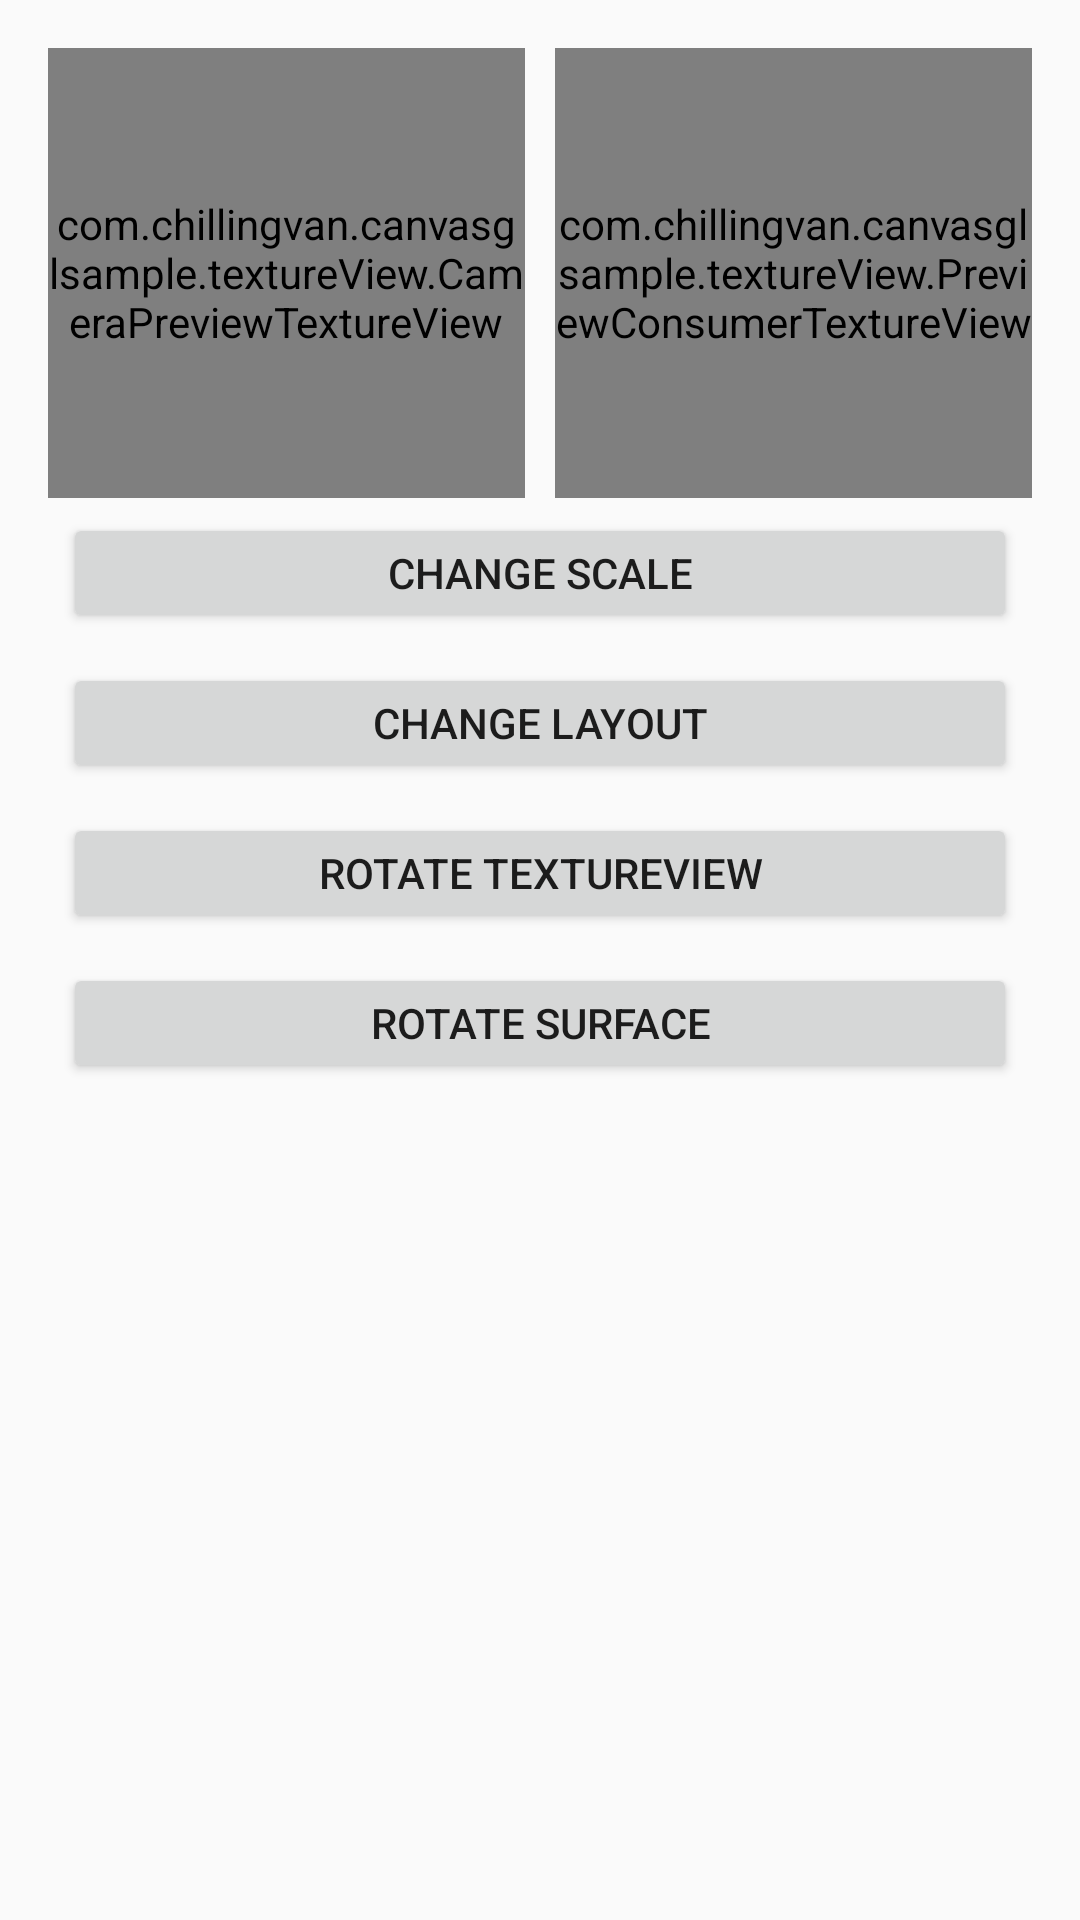

Reconstruct the res/layout file that produces this screen, plus the resources it refers to.
<!-- AndroidManifest.xml: application theme AppTheme -->
<!-- res/layout/activity_texture_canvas.xml -->
<?xml version="1.0" encoding="utf-8"?>
<RelativeLayout
    android:id="@+id/activity_texture_canvas"
    xmlns:android="http://schemas.android.com/apk/res/android"
    xmlns:tools="http://schemas.android.com/tools"
    android:layout_width="match_parent"
    android:layout_height="match_parent"
    android:paddingBottom="@dimen/activity_vertical_margin"
    android:paddingLeft="@dimen/activity_horizontal_margin"
    android:paddingRight="@dimen/activity_horizontal_margin"
    android:paddingTop="@dimen/activity_vertical_margin"
    tools:context="com.chillingvan.canvasglsample.textureView.TextureCameraActivity">


    <ImageView
        android:id="@+id/image_v"
        android:layout_width="wrap_content"
        android:layout_height="wrap_content"
        android:layout_alignParentBottom="true"
        android:layout_alignParentRight="true"/>

    <LinearLayout
        android:layout_width="match_parent"
        android:layout_height="wrap_content"
        android:orientation="vertical"
        >

        <LinearLayout
            android:layout_width="match_parent"
            android:layout_height="wrap_content"
            android:orientation="horizontal"
            >

            <com.chillingvan.canvasglsample.textureView.CameraPreviewTextureView
                android:id="@+id/camera_texture"
                android:layout_width="0dp"
                android:layout_height="150dp"
                android:layout_weight="1"
                />

            <com.chillingvan.canvasglsample.textureView.PreviewConsumerTextureView
                android:id="@+id/camera_texture2"
                android:layout_width="0dp"
                android:layout_height="150dp"
                android:layout_weight="1"
                android:layout_marginLeft="10dp"
                />

        </LinearLayout>

        <Button
            android:layout_width="match_parent"
            android:layout_height="40dp"
            android:layout_margin="5dp"
            android:text="Change Scale"
            android:onClick="onClickChangeSize"
            />

        <Button
            android:layout_width="match_parent"
            android:layout_height="40dp"
            android:layout_margin="5dp"
            android:text="Change Layout"
            android:onClick="onClickChangeLayoutSize"
            />

        <Button
            android:layout_width="match_parent"
            android:layout_height="40dp"
            android:layout_margin="5dp"
            android:text="Rotate TextureView"
            android:onClick="onClickRotateTextureView"
            />

        <Button
            android:layout_width="match_parent"
            android:layout_height="40dp"
            android:layout_margin="5dp"
            android:text="Rotate Surface"
            android:onClick="onClickRotateSurface"
            />

    </LinearLayout>


</RelativeLayout>
<!-- resources referenced by this layout -->
<resources>
  <dimen name="activity_horizontal_margin">16dp</dimen>
  <dimen name="activity_vertical_margin">16dp</dimen>
  <style name="AppTheme" parent="Theme.AppCompat.Light.DarkActionBar">
          
          <item name="colorPrimary">@color/colorPrimary</item>
          <item name="colorPrimaryDark">@color/colorPrimaryDark</item>
          <item name="colorAccent">@color/colorAccent</item>
      </style>
  <color name="colorPrimary">#3F51B5</color>
  <color name="colorPrimaryDark">#303F9F</color>
  <color name="colorAccent">#FF4081</color>
</resources>
